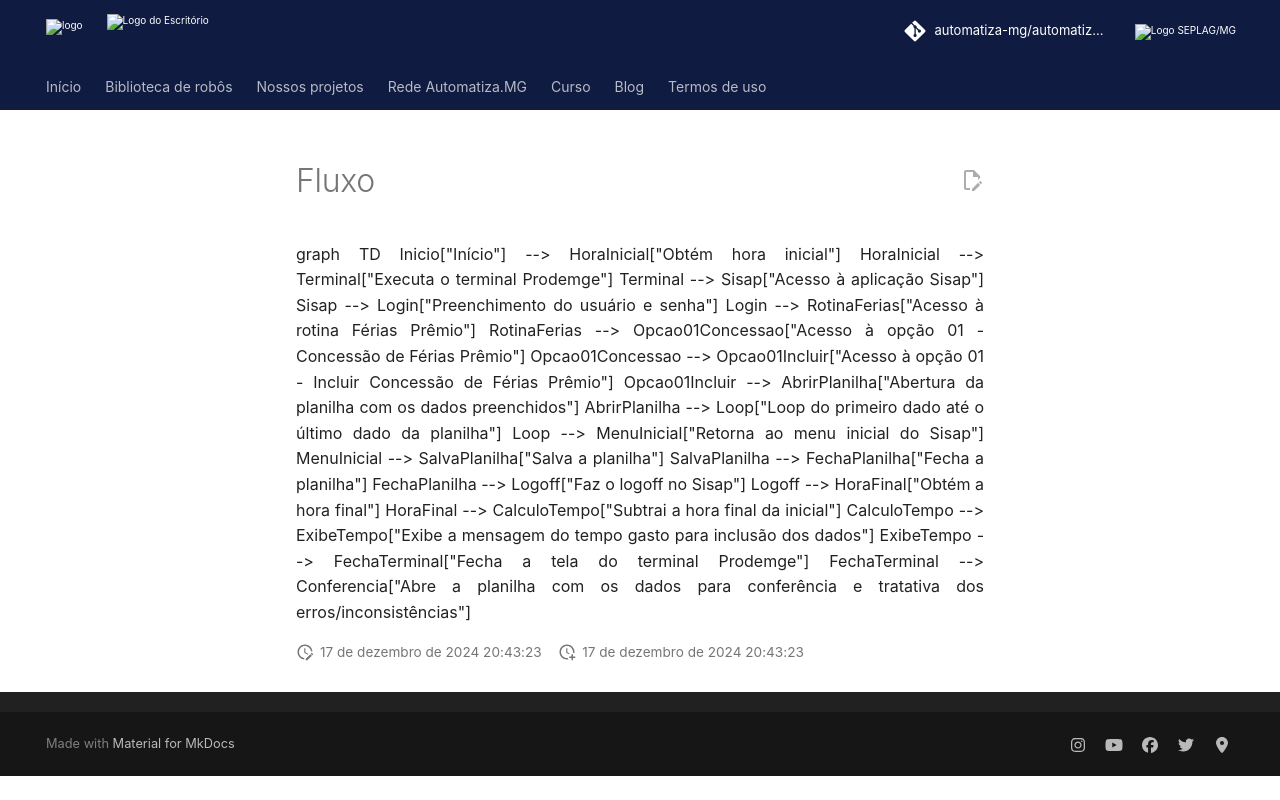

repository: automatiza-mg/automatizacoes · page: robos/inclusao_ferias_premio/assets/fluxo/index.html · generator: mkdocs

graph TD
    Inicio["Início"] --> HoraInicial["Obtém hora inicial"]
    HoraInicial --> Terminal["Executa o terminal Prodemge"]
    Terminal --> Sisap["Acesso à aplicação Sisap"]
    Sisap --> Login["Preenchimento do usuário e senha"]
    Login --> RotinaFerias["Acesso à rotina Férias Prêmio"]
    RotinaFerias --> Opcao01Concessao["Acesso à opção 01 - Concessão de Férias Prêmio"]
    Opcao01Concessao --> Opcao01Incluir["Acesso à opção 01 - Incluir Concessão de Férias Prêmio"]
    Opcao01Incluir --> AbrirPlanilha["Abertura da planilha com os dados preenchidos"]
    AbrirPlanilha --> Loop["Loop do primeiro dado até o último dado da planilha"]
    Loop --> MenuInicial["Retorna ao menu inicial do Sisap"]
    MenuInicial --> SalvaPlanilha["Salva a planilha"]
    SalvaPlanilha --> FechaPlanilha["Fecha a planilha"]
    FechaPlanilha --> Logoff["Faz o logoff no Sisap"]
    Logoff --> HoraFinal["Obtém a hora final"]
    HoraFinal --> CalculoTempo["Subtrai a hora final da inicial"]
    CalculoTempo --> ExibeTempo["Exibe a mensagem do tempo gasto para inclusão dos dados"]
    ExibeTempo --> FechaTerminal["Fecha a tela do terminal Prodemge"]
    FechaTerminal --> Conferencia["Abre a planilha com os dados para conferência e tratativa dos erros/inconsistências"]
